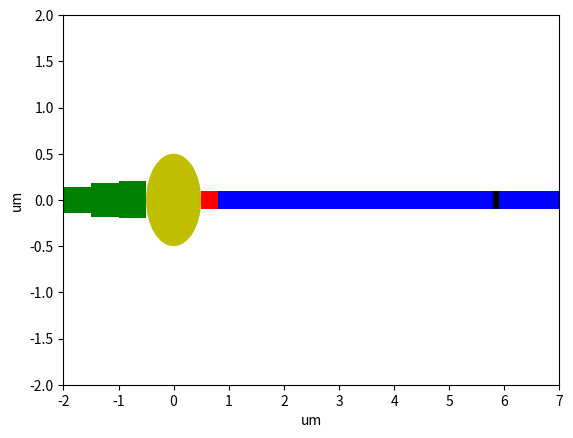

This figure's Python source:
import sys
from matplotlib import pyplot as plt
import numpy as np


def runmain():
    
    draw2D()
    
    #draw3D()
    
    
    


def draw2D():
    """
    This function draws the shape of neuron 1 in 2D
    Returns
    -------
    None.

    """
    daxon=0.2#um
    lnode=0.1
    linternode=5#270
    dsoma=1
    linitialseg=0.3#falsch
    lunmyelinated=0.5#falsch
    ldend=0.5#falsch
    ddend=0.4
    
    
 
    plt.axes()

    soma = plt.Circle((0, 0), radius=dsoma/2, fc='y')
    plt.gca().add_patch(soma)


    initialseg=plt.Rectangle((dsoma/2, -daxon/2), linternode, daxon, fc='r')
    plt.gcf().gca().add_patch(initialseg)
    
    nodes=[]
    for i in range(10):
        node= plt.Rectangle((dsoma/2+linitialseg+(i+1)*linternode+i*lnode, -daxon/2), lnode, daxon, fc='black') #lower left corner width, length
        nodes.append(node)
        plt.gcf().gca().add_patch(node)
        
    internodes=[]
    for i in range(11):
        internode= plt.Rectangle((dsoma/2+linitialseg+i*linternode+(i)*lnode, -daxon/2), linternode, daxon, fc='blue') 
        internodes.append(internode)
        plt.gcf().gca().add_patch(internode)
        
    unmyelinaxon=[]
    for i in range(6):
        unmyelinated= plt.Rectangle((dsoma/2+linitialseg+11*linternode+10*lnode+i*lunmyelinated, -daxon/2), lunmyelinated, daxon, fc='r') 
        unmyelinaxon.append(unmyelinated)
        plt.gcf().gca().add_patch(unmyelinated)
        
    dendrites=[]
    for i in range(10):
        ddend=ddend*(10-i)/10 #if tapered
        dend= plt.Rectangle((-dsoma/2-(i+1)*ldend, -ddend/2), ldend, ddend , fc='green') 
        dendrites.append(dend)
        plt.gcf().gca().add_patch(dend)
  
    
    #plt.axis('scaled')
    plt.axis([-2,7,-2,2])
    plt.xlabel('um')
    plt.ylabel('um')
    plt.show()
        
    
def draw3D():
    """
    This function draws the shape of neuron 1 in 3D
    Returns
    -------
    None.

    """
    daxon=0.2#um
    lnode=0.02#1e-7
    linternode=10#270
    dsoma=1
    linitialseg=0.1#falsch
    lunmyelinated=0.5#falsch
    ldend=1#falsch
    ddend=0.3#falsch
    
    
 
    plt.axes()

    soma = plt.Circle((0, 0), radius=dsoma/2, fc='y')
    plt.gca().add_patch(soma)


    initialseg=plt.Rectangle((dsoma/2, -daxon/2), linternode, daxon, fc='r')
    plt.gcf().gca().add_patch(initialseg)
    
    nodes=[]
    for i in range(10):
        node= plt.Rectangle((dsoma/2+linitialseg+(i+1)*linternode+i*lnode, -daxon/2), lnode, daxon, fc='r') #lower left corner width, length
        nodes.append(node)
        plt.gcf().gca().add_patch(node)
        
    internodes=[]
    for i in range(11):
        internode= plt.Rectangle((dsoma/2+linitialseg+i*linternode+(i-1)*lnode, -daxon/2), linternode, daxon, fc='blue') 
        internodes.append(internode)
        plt.gcf().gca().add_patch(internode)
        
    unmyelinaxon=[]
    for i in range(6):
        unmyelinated= plt.Rectangle((dsoma/2+linitialseg+11*linternode+10*lnode+i*lunmyelinated, -daxon/2), lunmyelinated, daxon, fc='r') 
        unmyelinaxon.append(unmyelinated)
        plt.gcf().gca().add_patch(unmyelinated)
        
    dendrites=[]
    for i in range(10):
        dend= plt.Rectangle((-dsoma/2-(i+1)*ldend, -ddend/2), ldend, ddend, fc='green') 
        dendrites.append(dend)
        plt.gcf().gca().add_patch(dend)
    
    
        
        
    
  
    
    plt.axis('scaled')
    #plt.axis([-2,2,-2,2])
    plt.xlabel('um')
    plt.ylabel('um')
    plt.show()    
    
    
    
if __name__ == '__main__':
	print(sys.argv)	
	runmain()
